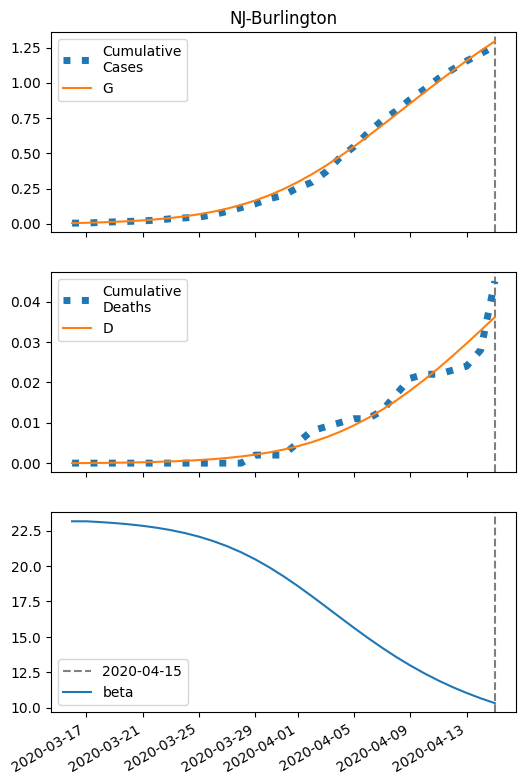

Values plotted in this chart, from the file beside it:
series, 2020-03-16, 2020-03-17, 2020-03-18, 2020-03-19, 2020-03-20, 2020-03-21, 2020-03-22, 2020-03-23, 2020-03-24, 2020-03-25, 2020-03-26, 2020-03-27, 2020-03-28, 2020-03-29, 2020-03-30, 2020-03-31, 2020-04-01, 2020-04-02, 2020-04-03, 2020-04-04, 2020-04-05, 2020-04-06, 2020-04-07
S, 8863, 8861, 8858, 8854, 8849, 8843, 8836, 8827, 8815, 8800, 8782, 8760, 8734, 8702, 8665, 8622, 8573, 8518, 8457, 8391, 8320, 8246, 8170
I, 5.0, 6.374, 8.118, 10.33, 13.12, 16.63, 21.04, 26.53, 33.33, 41.7, 51.88, 64.12, 78.65, 95.59, 115, 136.8, 160.6, 186, 212.4, 239, 265, 289.6, 312.1
IH, 0.4663, 0.728, 1.003, 1.32, 1.704, 2.18, 2.774, 3.519, 4.449, 5.605, 7.035, 8.786, 10.91, 13.46, 16.47, 19.97, 23.96, 28.42, 33.3, 38.49, 43.89, 49.34, 54.7
IN, 0.4634, 0.8899, 1.41, 2.05, 2.843, 3.832, 5.068, 6.613, 8.544, 10.95, 13.94, 17.64, 22.17, 27.69, 34.35, 42.26, 51.57, 62.34, 74.6, 88.33, 103.4, 119.7, 137
D, 0.01, 0.02938, 0.05964, 0.1013, 0.1562, 0.227, 0.3176, 0.4329, 0.5791, 0.764, 0.997, 1.289, 1.654, 2.108, 2.667, 3.352, 4.181, 5.177, 6.358, 7.742, 9.342, 11.17, 13.22
R, 0.0, 0.2222, 0.5824, 1.093, 1.781, 2.685, 3.857, 5.363, 7.288, 9.737, 12.84, 16.74, 21.64, 27.75, 35.3, 44.58, 55.89, 69.52, 85.78, 105, 127.3, 153, 182.1
G, 5.0, 7.304, 10.23, 13.95, 18.66, 24.62, 32.11, 41.52, 53.25, 67.82, 85.75, 107.6, 134.1, 165.7, 202.8, 246, 295.2, 350.5, 411.5, 477.6, 548, 621.9, 698.2
H, 4431, 4431, 4431, 4431, 4431, 4431, 4431, 4431, 4431, 4431, 4431, 4431, 4431, 4431, 4431, 4431, 4431, 4431, 4431, 4431, 4431, 4431, 4431
beta, 23.15, 23.15, 23.1, 23.03, 22.94, 22.84, 22.7, 22.53, 22.32, 22.07, 21.76, 21.4, 20.97, 20.47, 19.91, 19.28, 18.6, 17.88, 17.14, 16.39, 15.65, 14.92, 14.24
